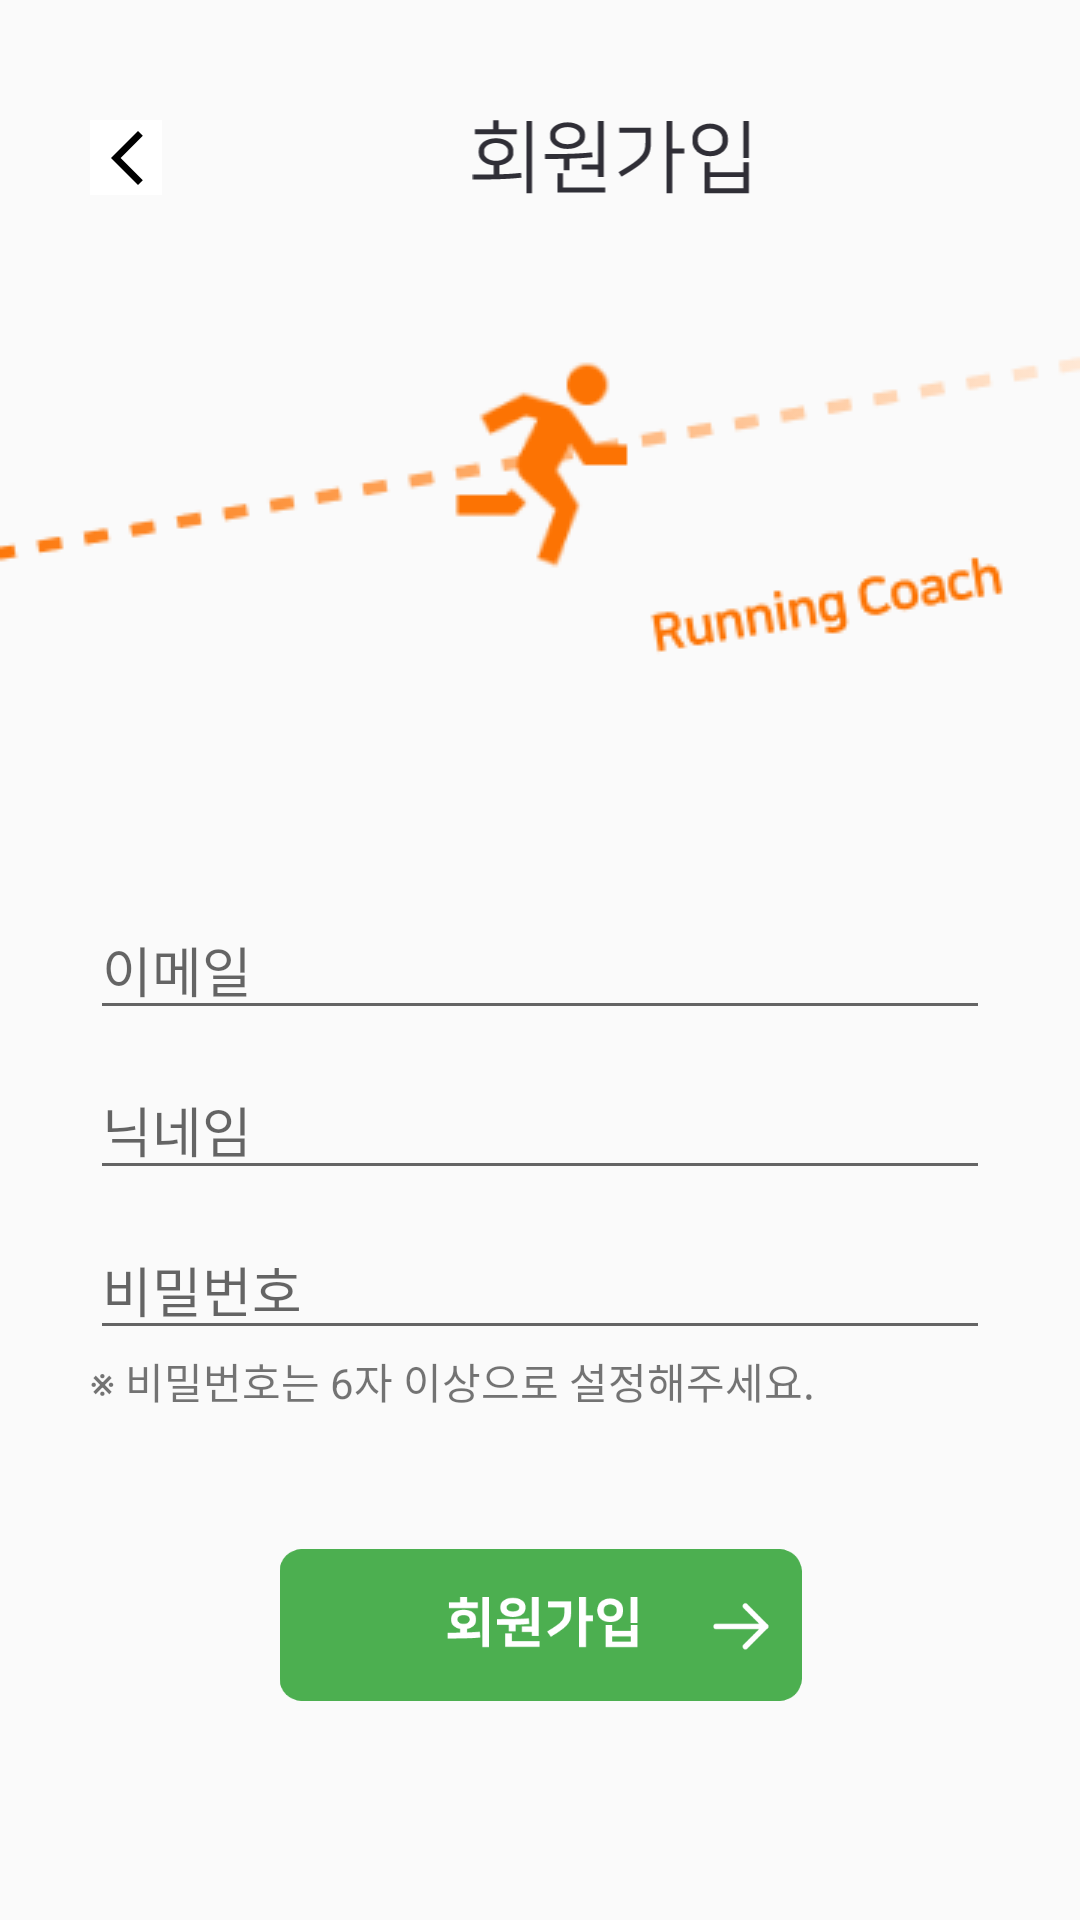

Write the Android layout XML for this screen, with the resource values it uses.
<!-- AndroidManifest.xml: application theme Theme.RunningCoach_new -->
<!-- res/layout/activity_register.xml -->
<?xml version="1.0" encoding="utf-8"?>
<LinearLayout xmlns:android="http://schemas.android.com/apk/res/android"
xmlns:app="http://schemas.android.com/apk/res-auto"
xmlns:tools="http://schemas.android.com/tools"
android:layout_width="match_parent"
android:layout_height="match_parent"
android:orientation="vertical"
tools:context=".Register">

<LinearLayout
    android:layout_width="match_parent"
    android:layout_height="25dp"
    android:layout_marginTop="40dp"
    android:orientation="horizontal">

    <ImageButton
        android:id="@+id/btnBack"
        android:layout_width="wrap_content"
        android:layout_height="match_parent"
        android:layout_marginLeft="30dp"
        android:background="#FFFFFF"
        app:srcCompat="@drawable/faders" />

    <ImageView
        android:id="@+id/titleLogin"
        android:layout_width="300dp"
        android:layout_height="match_parent"
        app:srcCompat="@drawable/registertitle" />

    <ImageButton
        android:id="@+id/btnHome"
        android:layout_width="wrap_content"
        android:layout_height="match_parent"
        android:background="#FFFFFF"
        android:layout_marginRight="30dp"
        app:srcCompat="@drawable/homebtn" />

</LinearLayout>

<LinearLayout
    android:layout_width="match_parent"
    android:layout_height="match_parent"
    android:layout_weight="1"
    android:layout_marginTop="30dp"
    android:orientation="vertical">

    <ImageView
        android:id="@+id/loginlogo"
        android:layout_width="match_parent"
        android:layout_height="wrap_content"
        android:layout_marginTop="20dp"
        app:srcCompat="@drawable/loginlogo" />

    <EditText
        android:id="@+id/emailText"
        android:layout_width="300dp"
        android:layout_height="wrap_content"
        android:layout_marginTop="70dp"
        android:layout_gravity="center"
        android:ems="10"
        android:inputType="text"
        android:hint="이메일"/>

    <EditText
        android:id="@+id/nicknameText"
        android:layout_width="300dp"
        android:layout_height="wrap_content"
        android:layout_marginTop="10dp"
        android:layout_gravity="center"
        android:ems="10"
        android:inputType="text"
        android:hint="닉네임"/>

    <EditText
        android:id="@+id/pwText"
        android:layout_width="300dp"
        android:layout_height="wrap_content"
        android:layout_marginTop="10dp"
        android:layout_gravity="center"
        android:ems="10"
        android:inputType="text"
        android:hint="비밀번호"/>


    <TextView
        android:id="@+id/textView"
        android:layout_width="300dp"
        android:layout_height="wrap_content"
        android:layout_gravity="center"
        android:text="※ 비밀번호는 6자 이상으로 설정해주세요." />

    <ImageButton
        android:id="@+id/btnRegister"
        android:layout_width="match_parent"
        android:layout_height="wrap_content"
        android:layout_gravity="center"
        android:background="#00FFFFFF"
        android:scaleX="1.2"
        android:scaleY="1.2"
        android:layout_marginTop="50dp"
        app:srcCompat="@drawable/register" />


</LinearLayout>

</LinearLayout>
<!-- resources referenced by this layout -->
<resources>
  <!-- drawable faders (drawable) -->
  <vector xmlns:android="http://schemas.android.com/apk/res/android"
      android:width="24dp"
      android:height="24dp"
      android:viewportWidth="24"
      android:viewportHeight="24">
    <path
        android:pathData="M17.609,4.609L16,3L7,12L16,21L17.609,19.391L10.218,12L17.609,4.609Z"
        android:fillColor="#000000"/>
  </vector>
  <!-- drawable homebtn (drawable) -->
  <vector xmlns:android="http://schemas.android.com/apk/res/android"
      android:width="24dp"
      android:height="24dp"
      android:viewportWidth="24"
      android:viewportHeight="24">
    <group>
      <clip-path
          android:pathData="M0,0h24v24h-24z"/>
      <path
          android:pathData="M12,3L4,9V21H9V14H15V21H20V9L12,3Z"
          android:fillColor="#000000"/>
    </group>
  </vector>
  <!-- drawable loginlogo: png bitmap (drawable, 8622 bytes) -->
  <!-- drawable register: vector/xml drawable (drawable, 5490 chars, omitted) -->
  <!-- drawable registertitle: vector/xml drawable (drawable, 5674 chars, omitted) -->
  <style name="Theme.RunningCoach_new" parent="Theme.AppCompat.DayNight.DarkActionBar">
          
          <item name="colorPrimary">@color/subgreen</item>
          <item name="colorPrimaryVariant">@color/maingreen</item>
          <item name="colorOnPrimary">@color/white</item>
          
          <item name="colorSecondary">@color/teal_200</item>
          <item name="colorSecondaryVariant">@color/teal_700</item>
          <item name="colorOnSecondary">@color/black</item>
          
          <item name="android:statusBarColor">?attr/colorPrimaryVariant</item>
          
          <item name="windowActionBar">false</item>
          <item name="windowNoTitle">true</item>
      </style>
  <color name="subgreen">#C8E6C9</color>
  <color name="maingreen">#4CAF50</color>
  <color name="white">#FFFFFF</color>
  <color name="teal_200">#FF03DAC5</color>
  <color name="teal_700">#FF018786</color>
  <color name="black">#FF000000</color>
</resources>
